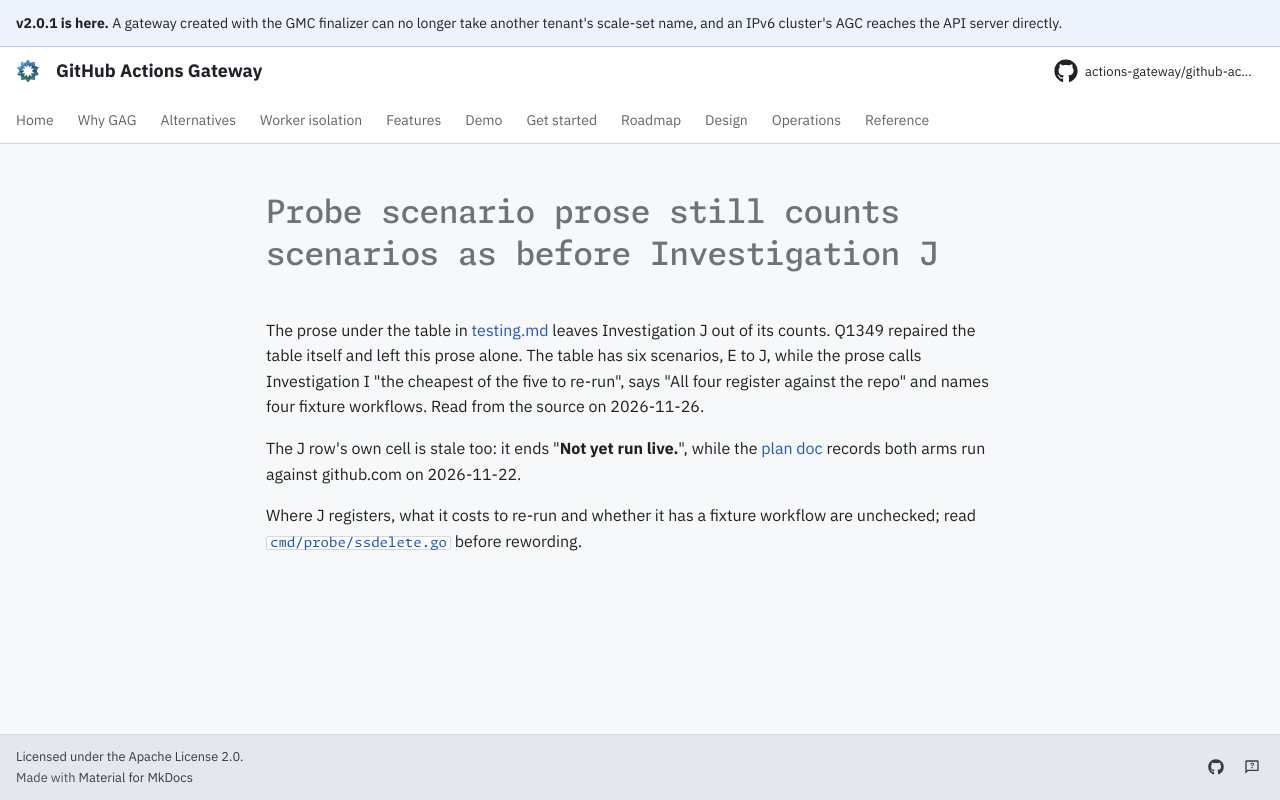

repository: actions-gateway/github-actions-gateway · page: dev/queue/Q1414/index.html · generator: mkdocs

---
id: Q1414
rank: b6q
labels:
    - docs
    - bug
status: ready
size: S
---

# Probe scenario prose still counts scenarios as before Investigation J

The prose under the table in [testing.md](../development/testing.md#the-credential-gated-probe-scenarios) leaves Investigation J out of its counts.
Q1349 repaired the table itself and left this prose alone.
The table has six scenarios, E to J, while the prose calls Investigation I "the cheapest of the five to re-run", says "All four register against the repo" and names four fixture workflows.
Read from the source on 2026-11-26.

The J row's own cell is stale too: it ends "**Not yet run live.**", while the [plan doc](../plan/q1344-scaleset-delete.md) records both arms run against github.com on 2026-11-22.

Where J registers, what it costs to re-run and whether it has a fixture workflow are unchecked; read [`cmd/probe/ssdelete.go`](../../cmd/probe/ssdelete.go) before rewording.
